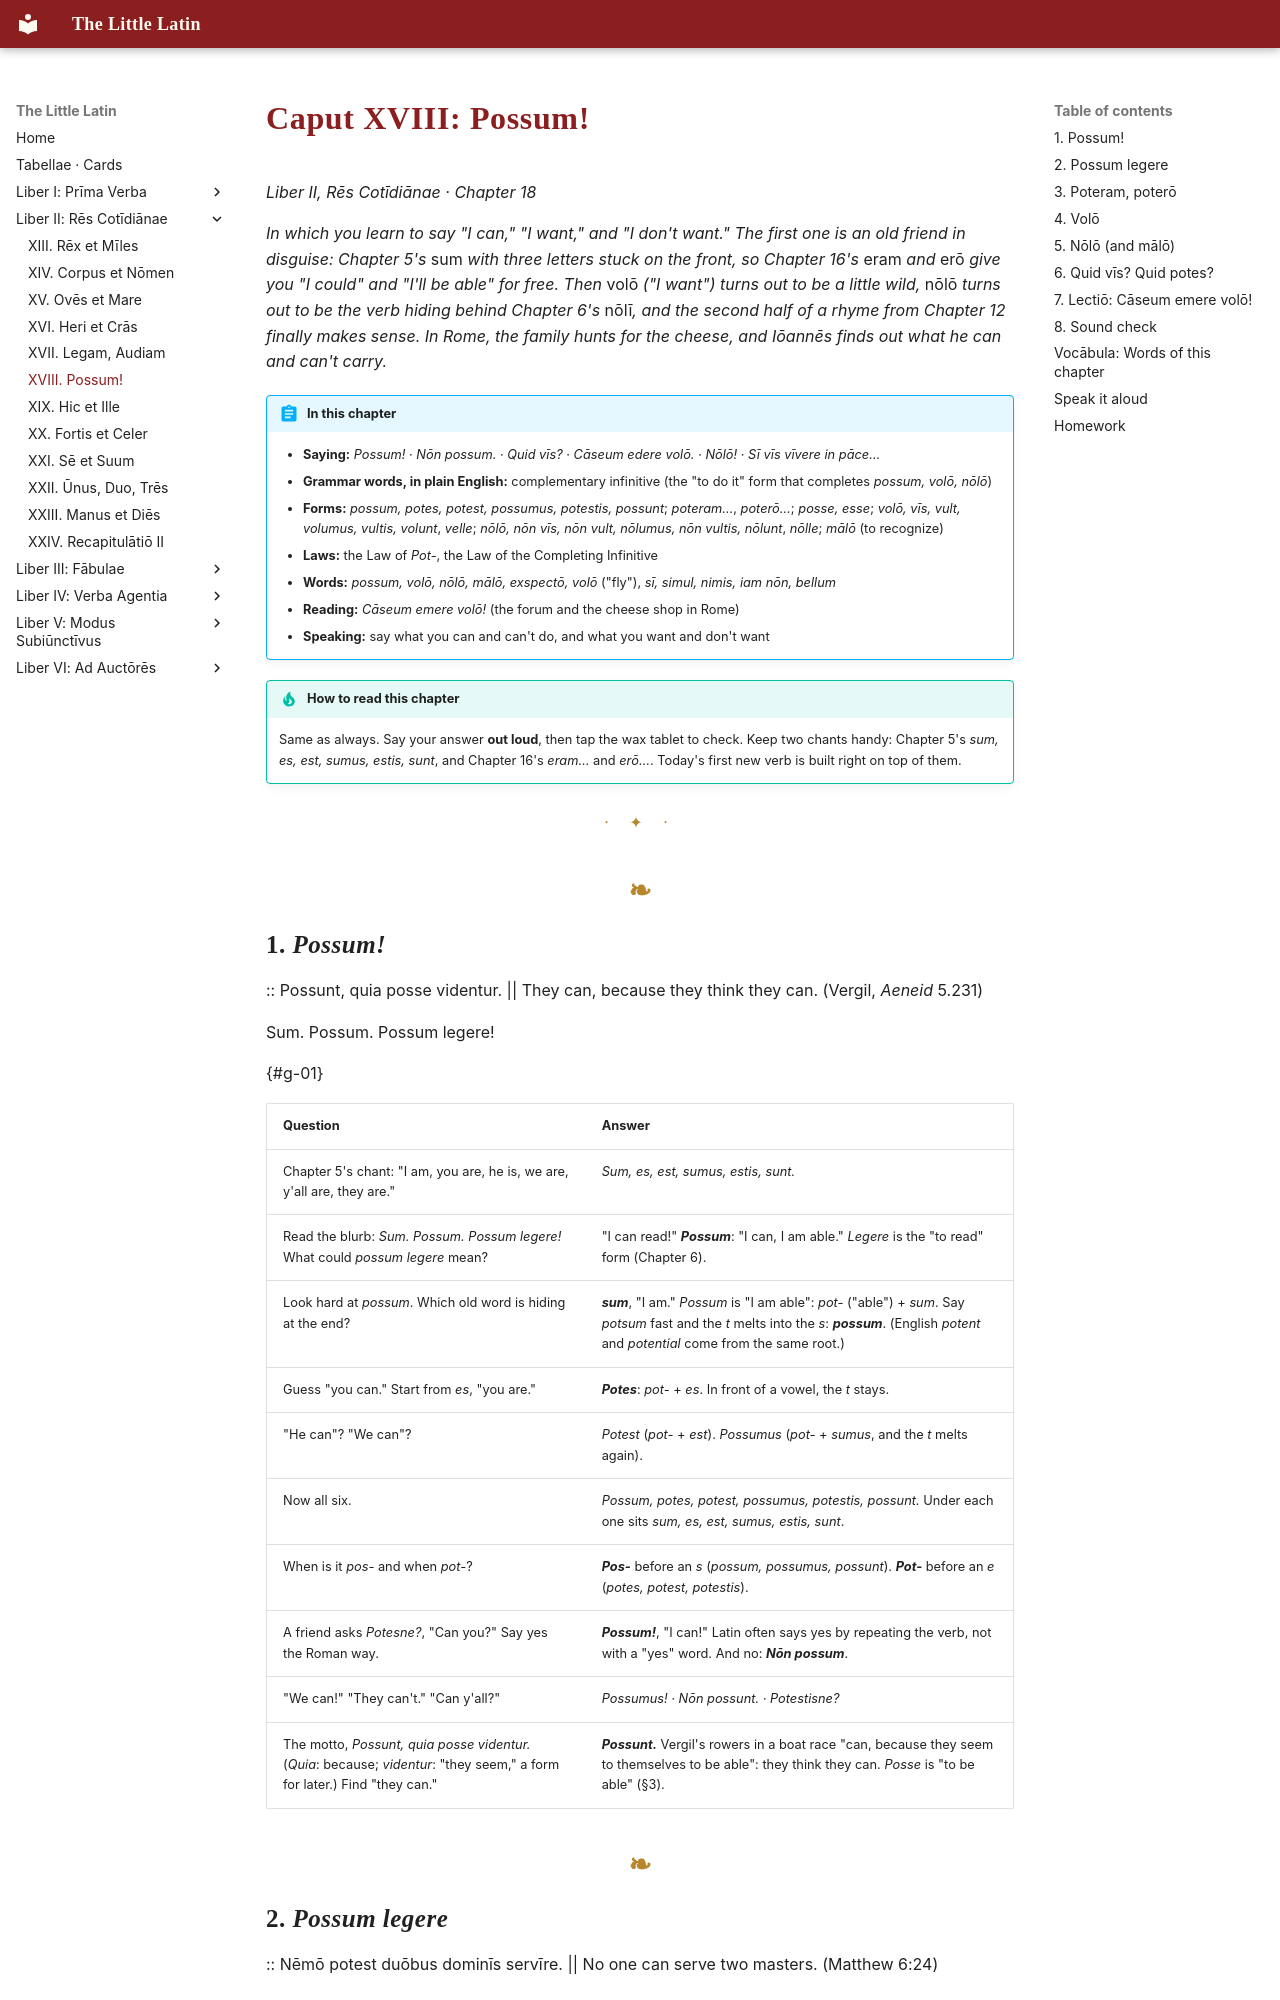

repository: watmin/the-little-latin · page: liber-ii/06-possum/index.html · generator: mkdocs

# Caput XVIII: Possum!

*Liber II, Rēs Cotīdiānae · Chapter 18*

*In which you learn to say "I can," "I want," and "I don't want." The first one is an old friend in disguise: Chapter 5's* sum *with three letters stuck on the front, so Chapter 16's* eram *and* erō *give you "I could" and "I'll be able" for free. Then* volō *("I want") turns out to be a little wild,* nōlō *turns out to be the verb hiding behind Chapter 6's* nōlī*, and the second half of a rhyme from Chapter 12 finally makes sense. In Rome, the family hunts for the cheese, and Iōannēs finds out what he can and can't carry.*

!!! abstract "In this chapter"
    - **Saying:** *Possum!* · *Nōn possum.* · *Quid vīs?* · *Cāseum edere volō.* · *Nōlō!* · *Sī vīs vīvere in pāce…*
    - **Grammar words, in plain English:** complementary infinitive (the "to do it" form that completes *possum, volō, nōlō*)
    - **Forms:** *possum, potes, potest, possumus, potestis, possunt*; *poteram…*, *poterō…*; *posse, esse*; *volō, vīs, vult, volumus, vultis, volunt*, *velle*; *nōlō, nōn vīs, nōn vult, nōlumus, nōn vultis, nōlunt*, *nōlle*; *mālō* (to recognize)
    - **Laws:** the Law of *Pot-*, the Law of the Completing Infinitive
    - **Words:** *possum, volō, nōlō, mālō, exspectō, volō* ("fly"), *sī, simul, nimis, iam nōn, bellum*
    - **Reading:** *Cāseum emere volō!* (the forum and the cheese shop in Rome)
    - **Speaking:** say what you can and can't do, and what you want and don't want

!!! tip "How to read this chapter"
    Same as always. Say your answer **out loud**, then tap the wax tablet to check. Keep two chants handy: Chapter 5's *sum, es, est, sumus, estis, sunt*, and Chapter 16's *eram…* and *erō…*. Today's first new verb is built right on top of them.

---

## 1. *Possum!*

:: Possunt, quia posse videntur. || They can, because they think they can. (Vergil, *Aeneid* 5.231)

Sum. Possum. Possum legere!

{#g-01}

| Question | Answer |
|---|---|
| Chapter 5's chant: "I am, you are, he is, we are, y'all are, they are." | *Sum, es, est, sumus, estis, sunt.* |
| Read the blurb: *Sum. Possum. Possum legere!* What could *possum legere* mean? | "I can read!" ***Possum***: "I can, I am able." *Legere* is the "to read" form (Chapter 6). |
| Look hard at *possum*. Which old word is hiding at the end? | ***sum***, "I am." *Possum* is "I am able": *pot-* ("able") + *sum*. Say *potsum* fast and the *t* melts into the *s*: ***possum***. (English *potent* and *potential* come from the same root.) |
| Guess "you can." Start from *es*, "you are." | ***Potes***: *pot-* + *es*. In front of a vowel, the *t* stays. |
| "He can"? "We can"? | *Potest* (*pot-* + *est*). *Possumus* (*pot-* + *sumus*, and the *t* melts again). |
| Now all six. | *Possum, potes, potest, possumus, potestis, possunt.* Under each one sits *sum, es, est, sumus, estis, sunt*. |
| When is it *pos-* and when *pot-*? | ***Pos-*** before an *s* (*possum, possumus, possunt*). ***Pot-*** before an *e* (*potes, potest, potestis*). |
| A friend asks *Potesne?*, "Can you?" Say yes the Roman way. | ***Possum!***, "I can!" Latin often says yes by repeating the verb, not with a "yes" word. And no: ***Nōn possum***. |
| "We can!" "They can't." "Can y'all?" | *Possumus! · Nōn possunt. · Potestisne?* |
| The motto, *Possunt, quia posse videntur.* (*Quia*: because; *videntur*: "they seem," a form for later.) Find "they can." | ***Possunt.*** Vergil's rowers in a boat race "can, because they seem to themselves to be able": they think they can. *Posse* is "to be able" (§3). |
